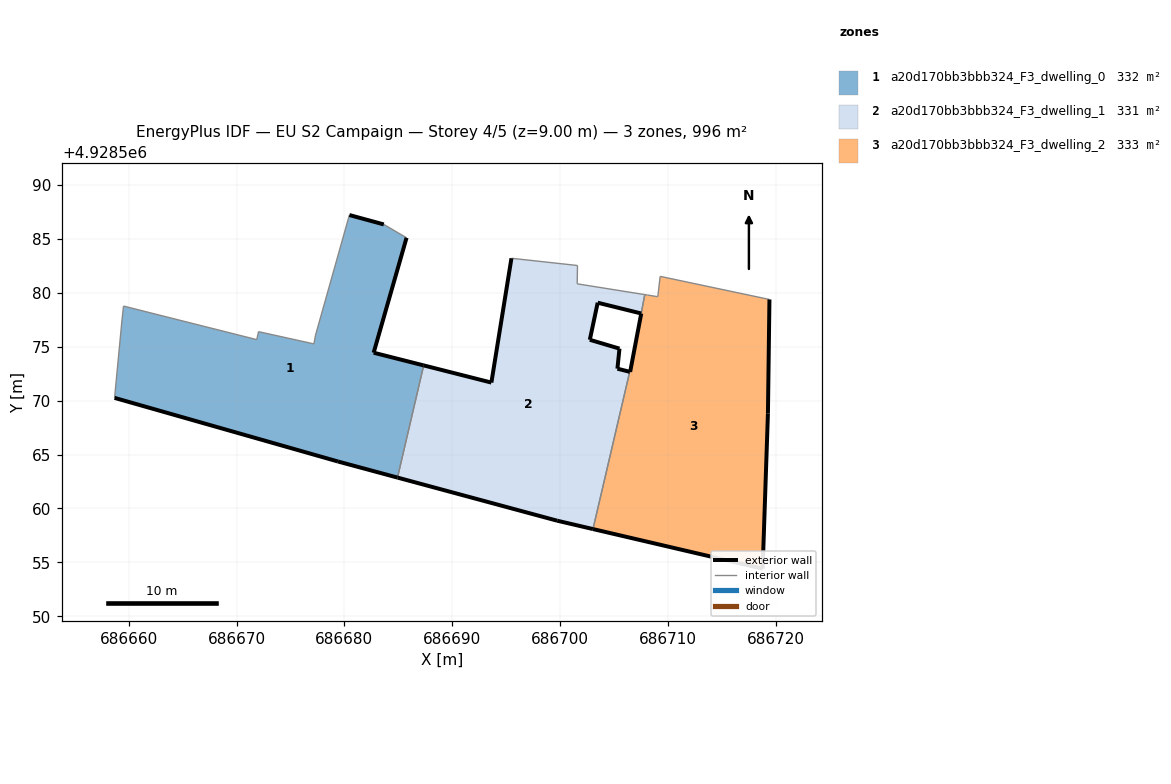
=== STOREY PLAN SPEC (per zone: floor XY polygon, exterior-wall plan segments, windows/doors) ===
zone 1: a20d170bb3bbb324_F3_dwelling_0  (331.9 m²)
  floor: (686684.93, 4928562.87) (686687.36, 4928573.27) (686682.72, 4928574.45) (686685.77, 4928585.11) (686683.66, 4928586.35) (686680.47, 4928587.22) (686677.33, 4928576.08) (686677.18, 4928575.26) (686672.04, 4928576.40) (686671.88, 4928575.66) (686659.52, 4928578.77) (686659.37, 4928577.39) (686658.69, 4928570.26) (686679.41, 4928564.36)
  exterior wall: (686680.47, 4928587.22) – (686683.66, 4928586.35)  [3.3 m]
  exterior wall: (686685.77, 4928585.11) – (686682.72, 4928574.45)  [11.1 m]
  exterior wall: (686682.72, 4928574.45) – (686687.36, 4928573.27)  [4.8 m]
  exterior wall: (686684.93, 4928562.87) – (686679.41, 4928564.36)  [5.7 m]
  exterior wall: (686679.41, 4928564.36) – (686658.69, 4928570.26)  [21.5 m]
  interior walls: 9
zone 2: a20d170bb3bbb324_F3_dwelling_1  (331.1 m²)
  floor: (686703.06, 4928558.09) (686706.47, 4928572.68) (686705.33, 4928572.97) (686705.52, 4928574.83) (686702.77, 4928575.65) (686703.50, 4928579.09) (686707.53, 4928578.09) (686707.87, 4928579.83) (686701.60, 4928580.84) (686701.62, 4928582.54) (686695.50, 4928583.21) (686693.64, 4928571.68) (686687.36, 4928573.27) (686684.93, 4928562.87) (686699.74, 4928558.87)
  exterior wall: (686707.53, 4928578.09) – (686703.50, 4928579.09)  [4.2 m]
  exterior wall: (686703.50, 4928579.09) – (686702.77, 4928575.65)  [3.5 m]
  exterior wall: (686702.77, 4928575.65) – (686705.52, 4928574.83)  [2.9 m]
  exterior wall: (686705.52, 4928574.83) – (686705.33, 4928572.97)  [1.9 m]
  exterior wall: (686705.33, 4928572.97) – (686706.47, 4928572.68)  [1.2 m]
  exterior wall: (686703.06, 4928558.09) – (686699.74, 4928558.87)  [3.4 m]
  exterior wall: (686699.74, 4928558.87) – (686684.93, 4928562.87)  [15.3 m]
  exterior wall: (686687.36, 4928573.27) – (686693.64, 4928571.68)  [6.5 m]
  exterior wall: (686693.64, 4928571.68) – (686695.50, 4928583.21)  [11.7 m]
  interior walls: 6
zone 3: a20d170bb3bbb324_F3_dwelling_2  (332.8 m²)
  floor: (686718.80, 4928554.42) (686719.29, 4928568.83) (686719.43, 4928579.39) (686709.29, 4928581.53) (686709.07, 4928579.64) (686708.13, 4928579.79) (686707.87, 4928579.83) (686707.54, 4928578.09) (686706.51, 4928572.67) (686706.47, 4928572.68) (686703.06, 4928558.09)
  exterior wall: (686719.43, 4928579.39) – (686719.29, 4928568.83)  [10.6 m]
  exterior wall: (686719.29, 4928568.83) – (686718.80, 4928554.42)  [14.4 m]
  exterior wall: (686718.80, 4928554.42) – (686703.06, 4928558.09)  [16.2 m]
  exterior wall: (686706.47, 4928572.68) – (686706.51, 4928572.67)  [0.0 m]
  exterior wall: (686706.51, 4928572.67) – (686707.54, 4928578.09)  [5.5 m]
  interior walls: 6

=== DERIVED (storey summary) ===
Building: EU S2 Campaign
Storey: 4 of 5  (floor level z = 9.00 m)
Storey gross floor area: 995.9 m²
Zones on this storey: 3
  - a20d170bb3bbb324_F3_dwelling_0: floor 331.9 m²; exterior wall 46.4 m (139.3 m²); WWR 0.0%
  - a20d170bb3bbb324_F3_dwelling_1: floor 331.1 m²; exterior wall 50.5 m (151.5 m²); WWR 0.0%
  - a20d170bb3bbb324_F3_dwelling_2: floor 332.8 m²; exterior wall 46.7 m (140.1 m²); WWR 0.0%
Zone adjacency (shared interzone walls):
  - a20d170bb3bbb324_F3_dwelling_0 ↔ a20d170bb3bbb324_F3_dwelling_1
  - a20d170bb3bbb324_F3_dwelling_1 ↔ a20d170bb3bbb324_F3_dwelling_2